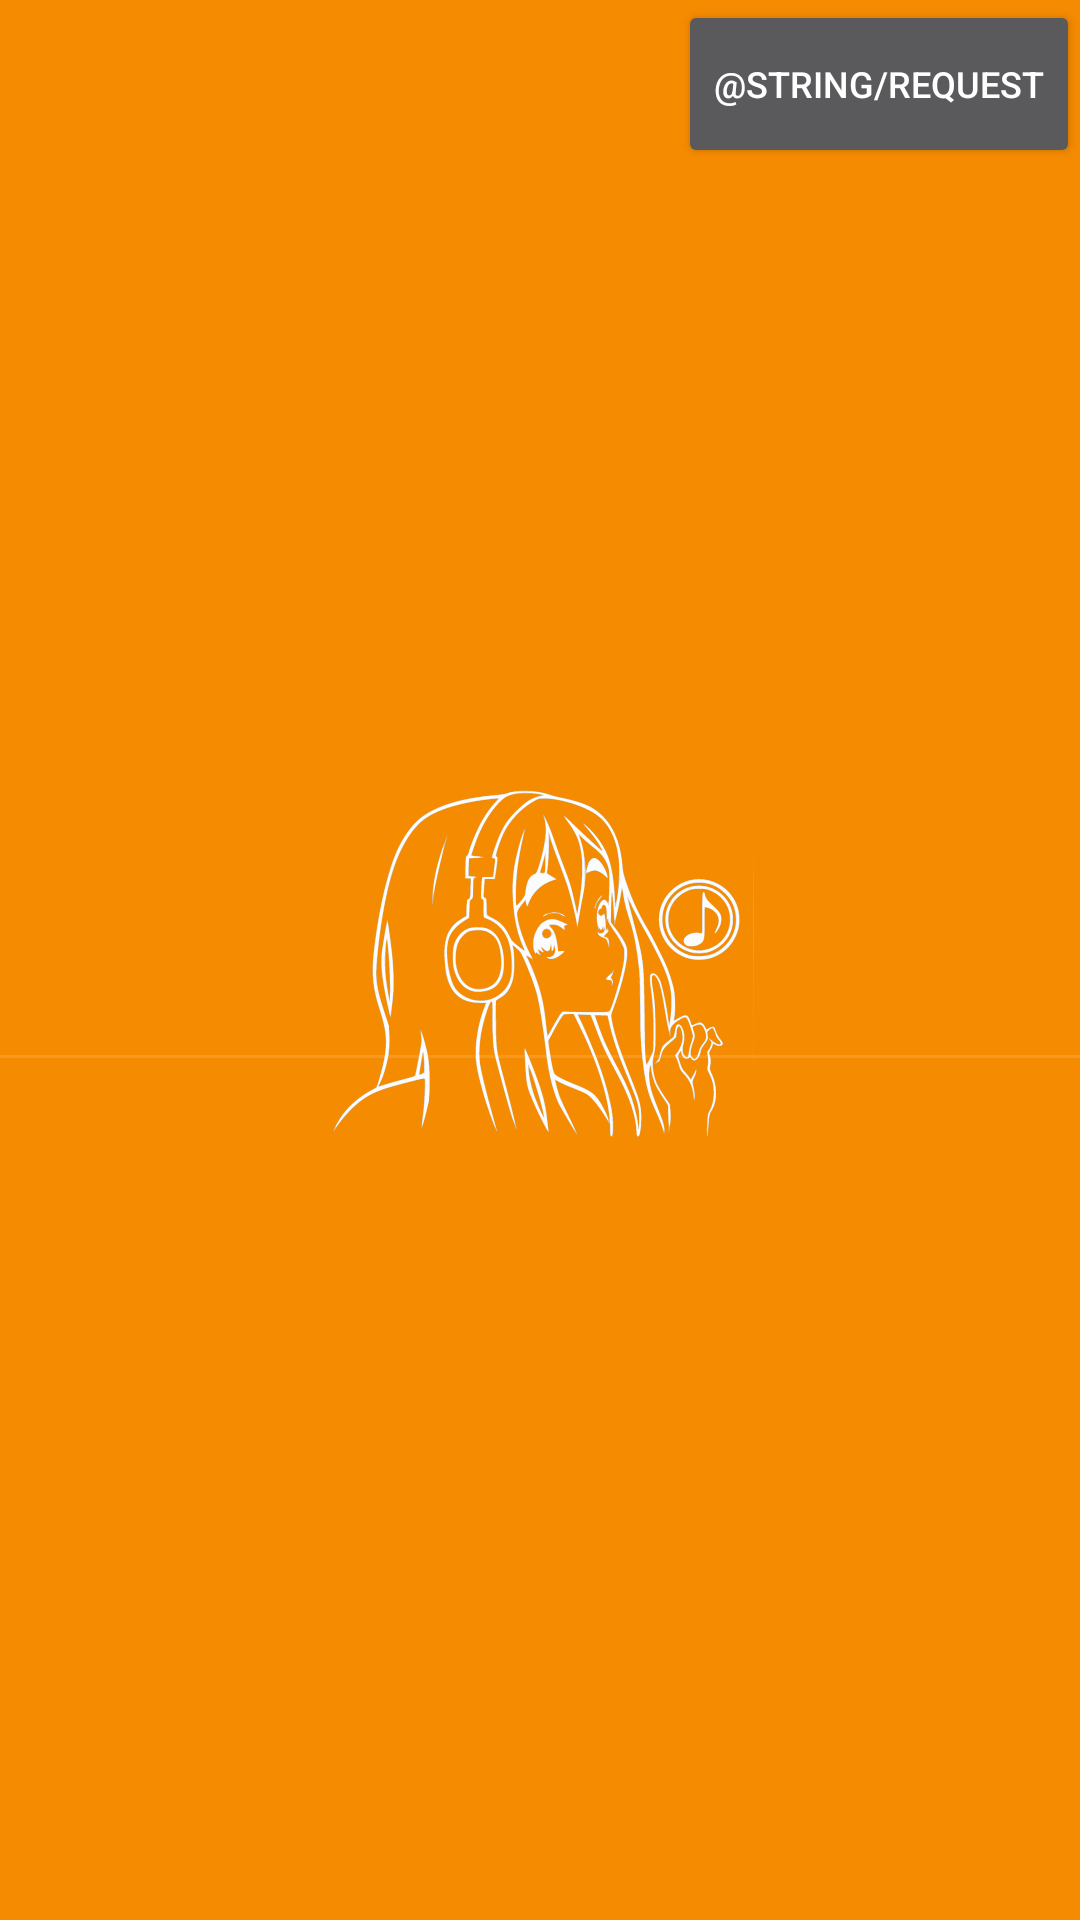

This screen was rendered from an Android layout file. Write that file and the resources it references.
<!-- AndroidManifest.xml: application theme AppTheme.Launcher -->
<!-- res/layout/request_song_view.xml -->
<?xml version="1.0" encoding="utf-8"?>
<androidx.constraintlayout.widget.ConstraintLayout
    xmlns:android="http://schemas.android.com/apk/res/android"
    android:layout_width="match_parent"
    android:layout_height="wrap_content"
    xmlns:app="http://schemas.android.com/apk/res-auto"
    android:id="@+id/itemLayout">

    <androidx.constraintlayout.widget.ConstraintLayout
        android:layout_width="match_parent"
        android:layout_height="wrap_content"
        app:layout_constraintTop_toTopOf="parent"
        android:layout_marginLeft="0dp"
        android:layout_marginRight="0dp"
        android:id="@+id/item"
        >
        <TextView
            android:id="@+id/request_song_artist"
            android:layout_width="0dp"
            android:layout_height="wrap_content"
            android:layout_marginEnd="8dp"
            android:layout_marginRight="8dp"
            app:layout_constraintTop_toTopOf="parent"
            app:layout_constraintEnd_toStartOf="@+id/request_button"
            app:layout_constraintStart_toStartOf="parent"
            app:layout_constraintBottom_toTopOf="@id/request_song_title"
            android:textSize="16sp"
            android:textColor="@color/whited3"
            />

        <TextView
            android:id="@+id/request_song_title"
            android:layout_width="0dp"
            android:layout_height="wrap_content"
            android:textColor="@color/whited"
            android:textSize="16sp"
            android:layout_marginEnd="8dp"
            android:layout_marginRight="8dp"
            app:layout_constraintBottom_toBottomOf="parent"
            app:layout_constraintEnd_toStartOf="@+id/request_button"
            app:layout_constraintStart_toStartOf="parent"
            app:layout_constraintTop_toBottomOf="@id/request_song_artist" />
        <androidx.appcompat.widget.AppCompatButton
            android:id="@+id/request_button"
            android:layout_width="wrap_content"
            android:layout_height="56dp"
            app:layout_constraintTop_toTopOf="parent"
            app:layout_constraintBottom_toBottomOf="parent"
            app:layout_constraintEnd_toEndOf="parent"
            android:text="@string/request"
            android:textSize="12sp"
            />

    </androidx.constraintlayout.widget.ConstraintLayout>

    <View
        android:id="@+id/divider"
        android:layout_width="match_parent"
        android:layout_height="1dp"
        android:background="?android:attr/listDivider"
        app:layout_constraintTop_toBottomOf="@id/item"
        app:layout_constraintStart_toStartOf="parent"
        app:layout_constraintBottom_toBottomOf="parent"
        app:layout_constraintEnd_toEndOf="parent"
        android:layout_marginTop="8dp"
        />





</androidx.constraintlayout.widget.ConstraintLayout>
<!-- resources referenced by this layout -->
<resources>
  <color name="whited">#DDDDDD</color>
  <color name="whited3">#999999</color>
  <style name="AppTheme.Launcher">
          <item name="android:windowBackground">@drawable/launch_screen</item>
      </style>
  <!-- drawable launch_screen (drawable) -->
  <layer-list xmlns:android="http://schemas.android.com/apk/res/android"
      android:opacity="opaque">
      
      <item android:drawable="@color/colorPrimaryDark"/>
      
  
      <item
          >
          <bitmap
              android:src="@drawable/splash_logo"
              android:gravity="center"
              />
      </item>
  </layer-list>
  <color name="colorPrimaryDark">#222222</color>
  <!-- drawable splash_logo: png bitmap (drawable, 12637 bytes) -->
</resources>
